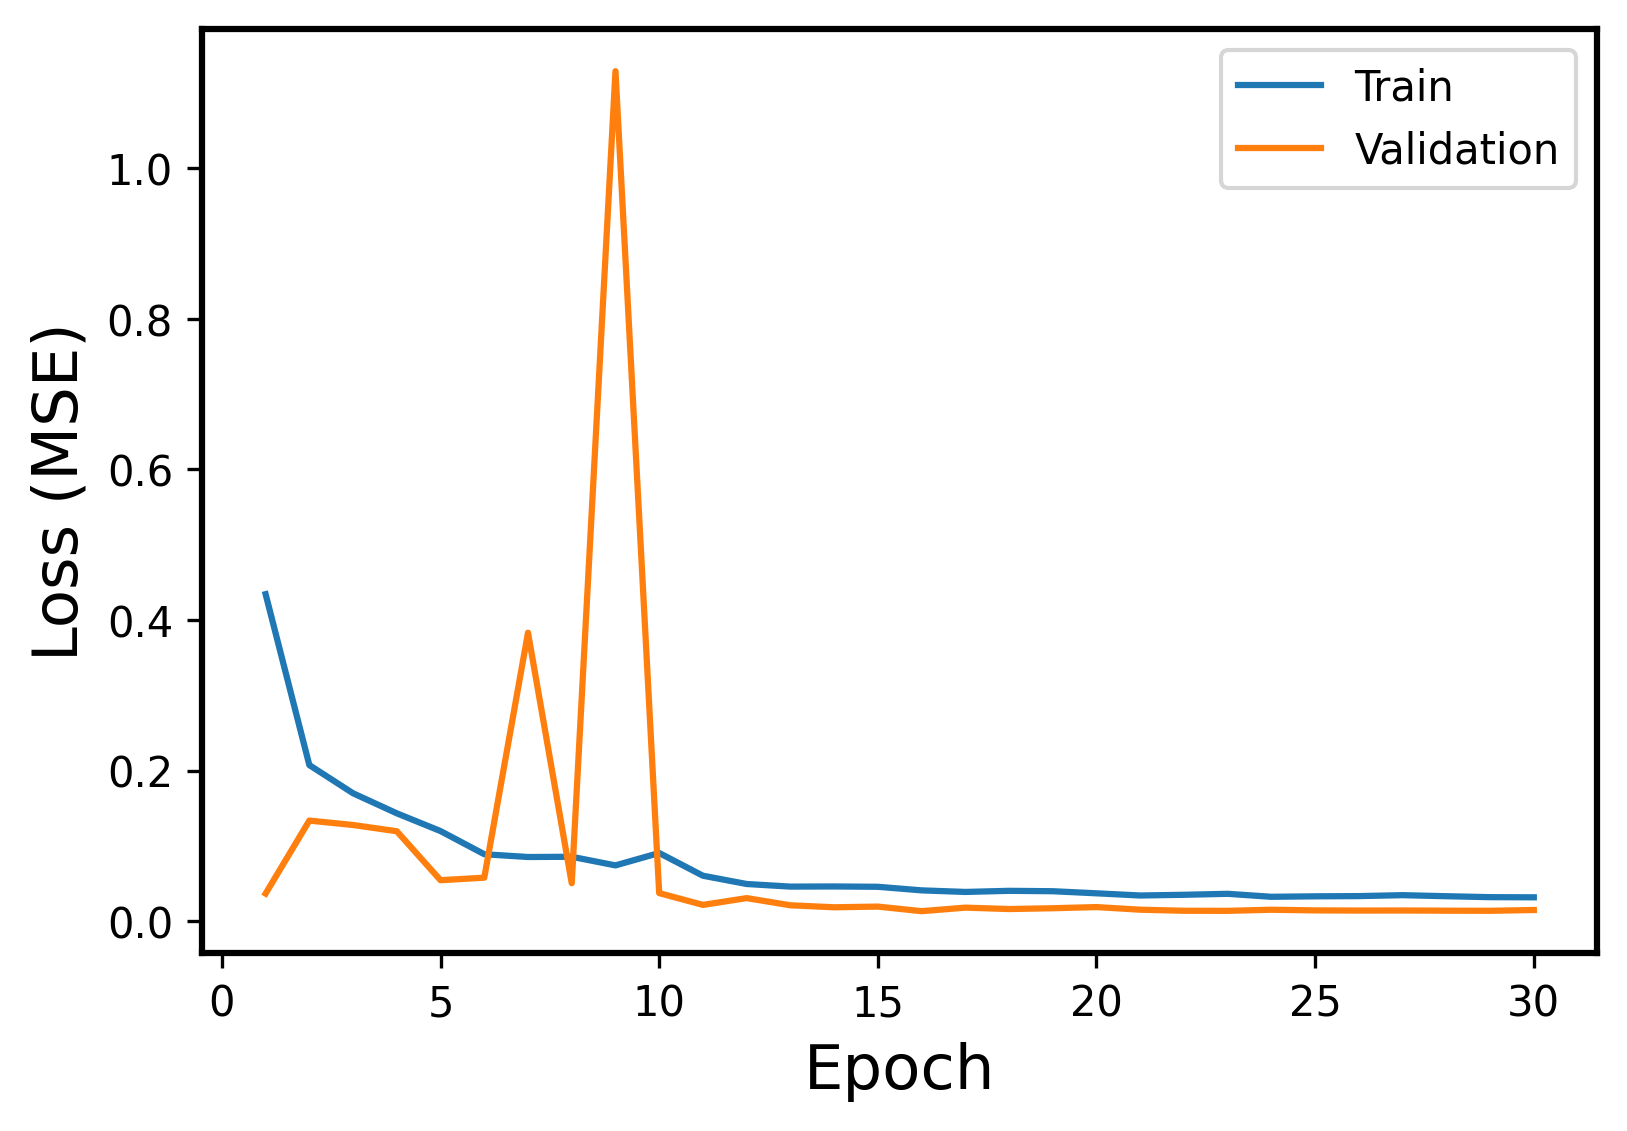

Data behind this chart, as committed beside it:
Epoch, Events, Error
1, Train, 0.4343
1, Validation, 0.0365
2, Train, 0.2072
2, Validation, 0.1334
3, Train, 0.1697
3, Validation, 0.1276
4, Train, 0.1431
4, Validation, 0.1193
5, Train, 0.1195
5, Validation, 0.05423
6, Train, 0.08877
6, Validation, 0.0576
7, Train, 0.08508
7, Validation, 0.3831
8, Train, 0.08539
8, Validation, 0.05022
9, Train, 0.07393
9, Validation, 1.129
10, Train, 0.09041
10, Validation, 0.03713
11, Train, 0.06021
11, Validation, 0.02145
12, Train, 0.0492
12, Validation, 0.03045
13, Train, 0.04575
13, Validation, 0.02093
14, Train, 0.04593
14, Validation, 0.01828
15, Train, 0.0455
15, Validation, 0.0192
16, Train, 0.04075
16, Validation, 0.01311
17, Train, 0.03866
17, Validation, 0.01779
18, Train, 0.04014
18, Validation, 0.01594
19, Train, 0.03961
19, Validation, 0.01701
20, Train, 0.03684
20, Validation, 0.01854
21, Train, 0.03393
21, Validation, 0.01506
22, Train, 0.03488
22, Validation, 0.01363
23, Train, 0.03616
23, Validation, 0.01354
24, Train, 0.0322
24, Validation, 0.01502
25, Train, 0.03283
25, Validation, 0.01412
26, Train, 0.03312
26, Validation, 0.01391
27, Train, 0.03437
27, Validation, 0.014
28, Train, 0.03297
28, Validation, 0.01374
29, Train, 0.03172
29, Validation, 0.01361
30, Train, 0.03152
30, Validation, 0.01464
